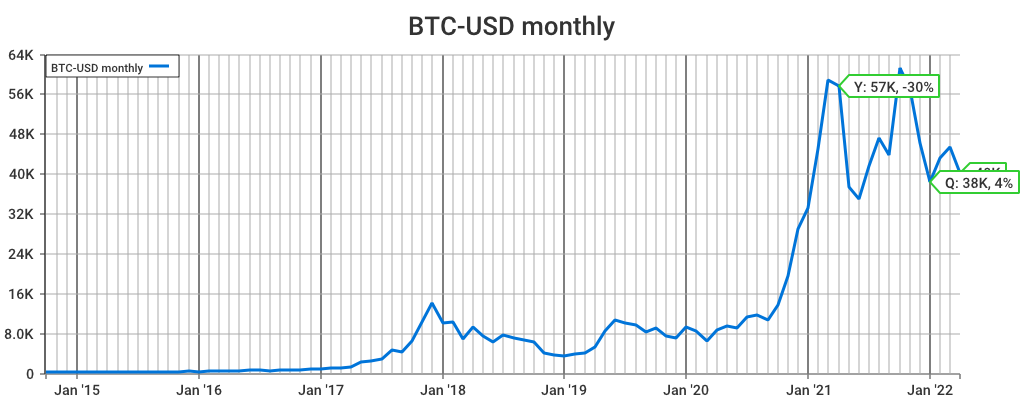

The file beside this chart, header and first rows:
Series, Oct 2014, Nov 2014, Dec 2014, Jan 2015, Feb 2015, Mar 2015, Apr 2015, May 2015, Jun 2015, Jul 2015, Aug 2015, Sep 2015, Oct 2015, Nov 2015, Dec 2015, Jan 2016, Feb 2016, Mar 2016, Apr 2016, May 2016, Jun 2016, Jul 2016, Aug 2016
Values, 338.3, 378, 320.2, 217.5, 254.3, 244.2, 236.1, 230.2, 263.1, 284.6, 230.1, 236.1, 314.2, 377.3, 430.6, 368.8, 437.7, 416.7, 448.3, 531.4, 673.3, 624.7, 575.5
YoY, 0, 0, 0, 0, 0, 0, 0, 0, 0, 0, 0, 0, -0.0714, -0.00192, 0.3447, 0.6958, 0.7214, 0.7063, 0.8985, 1.308, 1.56, 1.195, 1.501
QoQ, 0, 0, 0, -0.3572, -0.3274, -0.2373, 0.0859, -0.09468, 0.07718, 0.2054, -0.0005821, -0.1027, 0.1037, 0.6401, 0.824, 0.1738, 0.16, -0.03214, 0.2157, 0.214, 0.6158, 0.3934, 0.08296
MoM, 0, 0.1174, -0.153, -0.3208, 0.1692, -0.03948, -0.03308, -0.02522, 0.1428, 0.08202, -0.1918, 0.0261, 0.3309, 0.201, 0.1411, -0.1435, 0.1869, -0.04791, 0.0758, 0.1853, 0.2671, -0.07226, -0.07877
MoM Target Value, 0, 0, 0, 0, 0, 0, 0, 0, 0, 0, 0, 0, 0, 0, 0, 0, 0, 0, 0, 0, 0, 0, 0
MoM Performance, 0, 0, 0, 0, 0, 0, 0, 0, 0, 0, 0, 0, 0, 0, 0, 0, 0, 0, 0, 0, 0, 0, 0
